pico-8 play session: hold → + tap 🅾

[t = 1 s] hold → ~1s, tap 🅾 ~2×
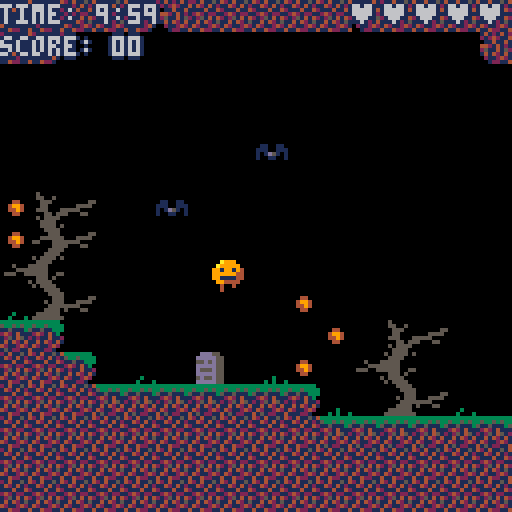
[t = 2 s] hold → ~2s, tap 🅾 ~4×
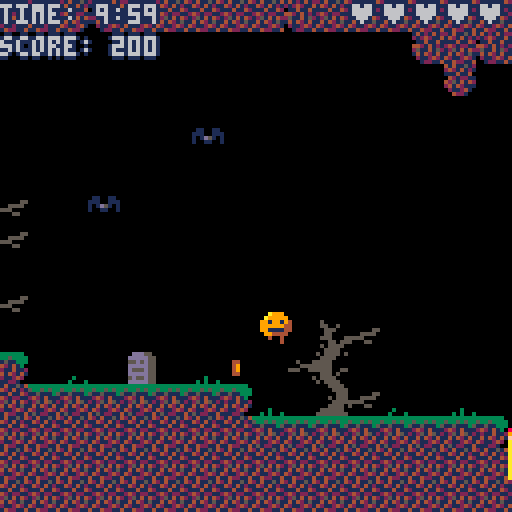
[t = 4 s] hold → ~4s, tap 🅾 ~7×
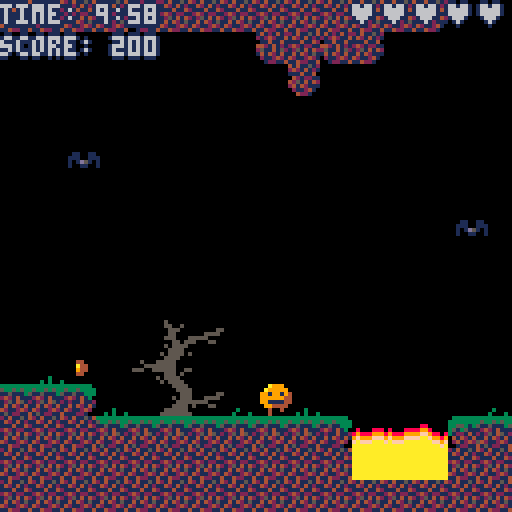
[t = 6 s] hold → ~6s, tap 🅾 ~10×
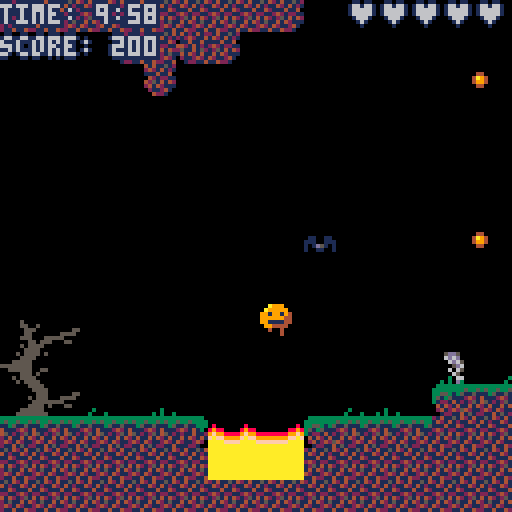
[t = 8 s] hold → ~8s, tap 🅾 ~14×
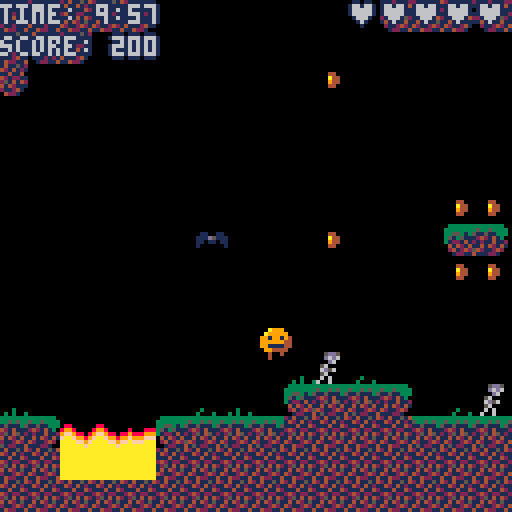

pico-8 cartridge
version 12
__lua__
--pumpking
--sophie houlden

--i have commented the code as
--best i can, but if you have
--any questions feel free to
--ask me on twitter: @s0phieh
--(the '0' in s0phieh is a zero)

-----------------------------

--this tab of code is where i
--prepare all the variables
--that the game will use

--no functions here

-----------------------------

--animations - each one is
--a list of sprites

--player animations
idleanim ={1}
runanim ={1,2,1,3}
riseanim ={2}
fallanim ={3}
deadanim ={1,19}
winanim ={53}

--enemy animations
batflap = {4,5,6}
ghostanim = {7,8}
skelwalk = {9,10,11}
spikeranim={34,35,36,36,36,36,36,37,34,33,33,33,33,33,33,33,33,33}
blobblob={26,27,26,28}
lavaanim={38,39,40,41,40,39}
sludgeanim={54,55,56,57,56,55}
witchcast={43,43,43,43,43,43,43,43,44,45,45,45,46,47}
witchspell={59,60,61,62}

--object animations
keyanim={16}
keywallanim={119}

checkstill={48}
checkanim={48,49,50,51,50,49}
lifeanim={52}

coinspin = {12,13,14,15}
crownanim={17}

--particle animations
boneparticle = {20,21,22}
bloodparticle = {23,24,25}
blobsplat={29,30,31}
sludgebubble={32}
spewanim={94,95,110,111}
shellanim={120,121,126,127}


--camera things
camx=0
camy=0
camytarget=0
camoff=0

--boss object reference
boss={}
--list of actors
actors={}
--list of ai rebound objects
rebounds={}

--game stuff
gametime=600 --time remaining
starttime=600
score=0
checkx=0 --checkpoint position
checky=0
lives=3

--every 30 frames is a second
--so to count seconds, we count
--frames first
framecount=0

--counter we use to flash things
titleflash=10

--count with this to change
--animation frames
animcount = 0

--'big' stuff like what screen
--to show and what the game
--state is/when to change it
won=false
dead=false
screen="title"
gamefrozen=false
transitiontime=0
playtime=0
level=1

--values that get shown only on
--the game over screen
finallives=0
finaltime=0

--a reference to where the
--player is in the actors list
--so we can quickly find it
playerindex=0

--a list of patrons who support
--me so i can credit them on
--the title screen
patrons={"tim monks","robert mock","shane doyle","jake hadley","vincent markusse","edmund lewry","terry","edderiofer he","mistodon","miles ranisavljevic","amazing stace","lee","malcolm brown","norgg","weeble wilson","herve jolly","michael","max","harry danby","marcelo perez","dorian beaugendre","israel storey","dustin mckenzie","davio cianci","willem jager","michael adams","aeronic","alex mole","nerdi","sigurdur finnsson","dora breckinridge","claire","josh mathews","hodge","kris kauffman","arcadely","neil","elliott davis","dave reed","francis fernandez","alan hazelden","jonathan wright","andrew thorpe","ed key","oliver","kleril","thomas shea","lax","jamie","luke robinson","c","gkr","mike watson","stephen stagg","ronja bohringer","calum grace","keith evans","eric schwarzott","daniel cassidy","drew messinger-michaels & lauren villegas","evan gale","luke","oscar paterson","chris hudson","dan sanderson","colin strong","derek carroll","ian badcoe","alex taylor","cian booth","toby","royce rogers","fred alger","clarity","piano inky","perplamps","connor sherlock","alice robinson","richard fabian","agent v","thegamedesigner","le-roy karunaratne","greg v.","hayden scott-baron","vorundor","jeremy oduber","ian walker","chris","dan stott","stacy read","rav","david green","ed","kemp","sarah mccormack","gregory avery-weir","cool ghosts","stingingnettle","malky","...and you!"," "}
patronindex=1

-->8
--game beginning and ending

-----------------------------

--functions here:
--  _init()    begingame()
--  die()      win()
--  timeout()

-----------------------------

--the _init() function is the
--first one pico-8 runs
function _init()
 --spawn all actors (tab 2)
 spawnactors()
 --begin a new game
 begingame(true)
 --display title screen
 screen="title"
 --play the title screen music
 music(0)
end

--function to begin a game
--called for a new game, or
--when respawning after a death
function begingame(newgame)
 
 if newgame then
  --if this is a new game then
  --reset our game progress
  checkx=0
  checky=0
  lives=5
  score=0
  gametime=starttime
  level=1
 end
 
 --initialise our actors (tab 2)
 initactors(newgame)
 
 camx=0
 camy=0
 camytarget=0
 camoff=0
 
 screen="game"
 gamefrozen=false
 dead=false
 won=false
 
 playtime=0
 framecount=0
end

--we call this function to lose
--a life, freeze the game and
--show the player die
function die()
 if (dead) return--one death at a time
 
 --death sound effect
 sfx(1)
 --lose a life
 lives-=1
 --freeze the game
 gamefrozen=true
 --show death animation
 actors[playerindex].anim=deadanim
 
 --begin a transition count
 --this is checked in _update()
 transitiontime=0
 
 --mark the player as dead
 dead=true
 
 --make a record of lives/score
 --to show on game over screen
 --in case we lost all our lives
 finallives=lives
 finaltime=gametime
end

--function called when a player
--touches the crown actor
--freezes the game and shows win
--animation
function win()
 if (won) return
 
 --freeze game + mark it as won
 gamefrozen=true
 won=true
 
 --show player win animation
 actors[playerindex].anim=winanim
 
 --begin a transition count
 transitiontime=0
 
 --make record for win screen
 finallives=lives
 finaltime=gametime
end

--function called when player
--runs out of time
--like the die() function but
--doesn't care about lives
function timeout()
 if (dead) return
 
 --play the time up sound effect
 sfx(7)
 --freeze the game
 gamefrozen=true
 --show death animation
 actors[playerindex].anim=deadanim
 
 --begin a transition count
 transitiontime=0
 
 --mark player as dead
 dead=true
 
 --record lives/score for game
 --over screen
 finallives=lives
 finaltime=gametime
end
-->8
--actor spawning/initialisation

-----------------------------

-- here is where we spawn actors
-- (check map for actors and
-- then create them) and we also
-- initialise them here (set
-- all actor's initial settings)

-- actors are objects which get
-- added to the 'actors' list

-- they either do stuff on their
-- own, or are acted upon by
-- other actors

--functions here:
-- spawnactors()  addactor()
-- addparticle()  initactors()

-----------------------------

--find all actors we want in the
--map and spawn them
function spawnactors()
 --for every tile in the map
 for x=0,160 do
 for y=0,80 do
  --get the tile type
  tilenum=mget(x,y)
  
  --from here, create actors
  --based on what type of tile
  --we just found
  
  if tilenum==1 then
   addactor("player",x,y)
   playerindex=#actors
  end
  
  if tilenum==4 then
   addactor("bat",x,y)
  end
  
  if tilenum==7 then
   addactor("ghost",x,y)
  end
  
  if tilenum==9 then
   addactor("skeleton",x,y)
  end
  
  if tilenum==12 then
   addactor("coin",x,y)
  end
  
  if tilenum==16 then
   addactor("key",x,y)
  end
  
  if tilenum==118 then
   addactor("keyhole",x,y)
  end
  
  if tilenum==119 then
   addactor("keywall",x,y)
  end
  
  if tilenum==90 then
   addactor("pewking",x,y)
  end
  
  if tilenum==91 then
   bossx_b = x*8
   mset(x,y,0)
  end
  if tilenum==92 then
   bossx_c = x*8
   mset(x,y,0)
  end
  
  if tilenum==18 then
   addactor("airebound",x,y)
  end
  
  if tilenum==33 then
   addactor("spiker",x,y)
  end
  if tilenum==35 then
   addactor("coin",x,y)
   addactor("spiker",x,y)
  end
  if tilenum==34 then
   addactor("spikertop",x,y)
  end
  
  if tilenum==26 then
   addactor("blob",x,y)
  end
  
  if tilenum==38 then
   addactor("lava",x,y)
  end
  
  if tilenum==54 then
   addactor("sludgeb",x,y)
  end
  if tilenum==55 then
   addactor("sludge",x,y)
  end
  
  if tilenum==43 then
   addactor("witch",x,y)
  end
  if tilenum==44 then
   addactor("witchf",x,y)
  end
  
  if tilenum==48 then
   addactor("checkpoint",x,y)
  end
  
  if tilenum==52 then
   addactor("life",x,y)
  end
  
  if tilenum==17 then
   addactor("finish",x,y)
  end
  
 end
 end
 
end

--add a new actor
function addactor(typ,x,y)
 --create a new actor at x,y
 a={}
 a.typ=typ
 a.startx=x*8
 a.starty=y*8

 --add actor to the actors list
 if (typ!="airebound") add(actors,a)
 
 --add rebound to rebounds list
 if (typ=="airebound") add(rebounds,a)
 
 --clear the map at x,y unless
 --we want the actor drawn
 --as part of the background map
 if (typ!="keyhole") mset(x,y,0)
end

--add a new particle
--this is a special case of
--adding a new actor and
--initialising it at the same
--time
--particles are unique because
--they initialise only once and
--have a limited life before
--being removed from the game
function addparticle(typ,x,y)
 a={}
 a.typ="particle"
 a.ptype=typ
 a.startx=x
 a.starty=y
 a.x=x
 a.y=y
 a.fx=(rnd()-0.5)*2
 a.fy=-(rnd()*2)-1
 a.life=100
 a.frame=1
 if (rnd()<0.5) a.frame+=1
 --default particle is bones
 a.anim=boneparticle
 
 --randomly flip the particle
 if (rnd()<0.5) a.flipped=true
 
 --boss damage particle
 if typ=="pewshell" then
  a.anim = shellanim
  a.fx*=2
 end
 
 --enemy bounce particles
 if typ=="blood" then
  a.anim=bloodparticle
  a.life=rnd()*6+8
  a.fy=rnd()-0.5
 end
 if typ=="blobsplat" then
  a.anim=blobsplat
  a.life=rnd()*6+4
  a.fy=rnd()-0.5
 end
 if typ=="bubble" then
  a.anim=sludgebubble
  a.life=120
  a.fy=(rnd()*-2)-2
  a.fx=0--(rnd()-0.5)*0.2
 end
 
 --harmful projectile particles
 if typ=="witchspell" or typ=="witchspellf" then
   a.anim=witchspell
   a.frame=flr(rnd()*4)
   a.life=100
   a.fy=0
   a.fx=2
   a.flipped=false
   if typ=="witchspellf" then
    a.ptype="witchspell"
    a.fx=-2
    a.flipped=true
   end
 end
 
 if typ=="spew" then
  a.life = 90
  a.fx=-2
  a.anim=spewanim
  a.fy=rnd()-0.5
  a.flipped=true
 
  rndx=(rnd()*6)-3
  rndy=(rnd()*6)-3
 
  dirx=(spewaimx+rndx)-(boss.x+8 )
  diry=(spewaimy+rndy)-(boss.y+10)
       
  len=sqrt(dirx*dirx+diry*diry)
  if len!=0 then
  dirx=dirx/len
  diry=diry/len
  end
  a.fx=dirx*(2+rnd())
  a.fy=diry*(2+rnd())
 end
 
 --add the particle to the
 --list of actors
 add(actors,a)
end

--initialise all actors
function initactors(newgame)
 --initialise ai rebounds
 for i=1,#rebounds do
  rebounds[i].x=rebounds[i].startx
  rebounds[i].y=rebounds[i].starty
 end
 
 --initialise actors
 for i=1,#actors do
  
  --make a copy of the actor we
  --can initialise easily
  a=actors[i] 
  
  --remember if we were drawing
  --the actor in case we dont
  --want that to change
  wasdrawing=a.dontdraw
  
  --set actor defaults now
  a.flipped=false
  a.flippedv=false
  a.frame=1
  a.anim={}
  a.dontdraw=false
  
  --we cache where actors can
  --move, it doesn't need to be
  --reset unless it's a new game
  if newgame then
   a.maxposx=5000
   a.minposx=-5000
   a.maxposy=5000
   a.minposy=-5000
   a.maxset=false
   a.minset=false
  end
  
  --coins and lives don't need
  --to be reinitialised unless
  --it's a new game
  if not newgame then
   if a.typ=="coin" or a.typ=="life" then
    a.dontdraw=wasdrawing
   end
  end
  
  --set actor's default movement
  a.move=0
  a.fx=0
  a.fy=0
  
  --and position
  a.x=a.startx
  a.y=a.starty
  
  --now begin specific
  --initialisation based on the
  --actor's type
  
  if a.typ=="player" then
   a.anim=idleanim
   a.grounded=false
   a.fy=0
   if newgame then
    checkx=a.startx
    checky=a.starty
   else
    a.x=checkx
    a.y=checky
   end
  end
 
  if a.typ=="bat" then
   a.anim=batflap
   a.toffset=rnd()*3.14
  end
 
  if a.typ=="ghost" then
   a.move=0.25
   a.anim=ghostanim
  end
 
  if a.typ=="skeleton" then
   a.move=0.5
   a.anim=skelwalk
  end
 
  if a.typ=="coin" then
   a.anim=coinspin
  end
  
  if a.typ=="spiker" or a.typ=="spikertop" then
   a.anim=spikeranim
   a.frame=flr8(10000-a.startx)
   if flr8(a.starty)%2==0 then
    --animate it in reverse
    a.frame=flr8(a.startx)
   end
   while a.frame>#spikeranim do
    a.frame-=#spikeranim
   end
  end
  if a.typ=="spikertop" then
   a.flippedv=true
  end
  
  if a.typ=="particle" then
   --we clear particles when
   --resetting, so mark it for
   --being removed next update
   a.life=-1
  end
  
  if a.typ=="blob" then
   a.anim=blobblob
   a.move=0.25
  end
  
  if a.typ=="lava" then
   a.anim=lavaanim
   a.frame=flr(rnd()*5)
  end
  
  if a.typ=="sludge" or a.typ=="sludgeb" then
   a.anim=sludgeanim
   a.frame=flr(rnd()*5)
   a.spawntimer=30
   a.spawntype=0
  end
  
  if a.typ=="witch" then
   a.anim=witchcast
  end
  if a.typ=="witchf" then
   a.anim=witchcast
   a.flipped=true
  end
  
  if a.typ=="checkpoint" then
   a.anim=checkstill
   a.checkpoint=false
  end
  
  if a.typ=="life" then
   a.anim=lifeanim
  end
  
  if a.typ=="finish" then
   a.anim=crownanim
  end
  
  if a.typ=="key" then
   a.anim=keyanim
   if newgame then
   a.collected=false
   a.used=false
   a.xa=a.x
   a.ya=a.y
   end
  end
  
  if a.typ=="keyhole" then
   a.dontdraw=true
   if newgame then
    a.unlocked=false
   end
  end
  
  if a.typ=="keywall" then
   a.anim=keywallanim
   a.toff=a.y*0.1
   if newgame then
    a.dontdraw=false
   else
    a.dontdraw=wasdrawing
   end
  end
  
  if a.typ=="pewking" then
   --this is the boss
   a.dontdraw=true
   a.stage=1
   a.state="fight"
   a.mouthtime=0
   boss=a
  end
  
  --take out copy of the actor
  --and put it back in the list
  actors[i]=a
  
 end
end
-->8
--actor updates

-----------------------------

--here are the update functions
--for each type of actor
--they are called from the
--functions in tab 4

-----------------------------


function playerupdate(player)
 --player should not appear on
 --the title screen
 if screen=="title" then
  player.dontdraw=true 
  return
 end
 
 --no player movement/control
 --if they are dead
 if (dead) return

 --add/subtract from horizontal
 --force based on player input
 if (btn(⬅️)) player.fx-=0.5
 if (btn(➡️)) player.fx+=0.5
 --clamp players x force (this
 --is our terminal velocity)
 player.fx=mid(-1.5,player.fx,1.5)
 --slow down if no player input
 if (not btn(⬅️) and not btn(➡️)) player.fx*=0.4
 
 
 --if player isn't grounded,
 --then they start to fall
 if not player.grounded then
  --add to players vertical force
  player.fy+=0.5
  --terminal velocity again,
  --we set it to 7 so it never
  --falls greater than 1 tile
  --per frame
  player.fy=min(player.fy,7)
 end
  
 --move player based on vertical
 --forces that have been set
 player.y+=player.fy
 
 --now, we might have moved
 --the player into a tile above
 --or below, so we want to
 --resolve any colissions
 
 --move up till not overlapping
 --any tiles
 if player.fy>=0 then
  while overlapssolid(player.x,player.y) do
   player.y-=1
   --we had moved down into a
   --tile so we are grounded now
   --play a 'land' sound effect
   if (not player.grounded) sfx(24)
   --mark ourselves as grounded
   player.grounded=true
   --stop moving down
   player.fy=0
  end
 end
 --move down till not
 --overlapping any tiles
 if player.fy<0 then
  while overlapssolid(player.x,player.y) or player.y<0 do
   player.y+=1
   --we bumped our head so now
   --we stop moving up
   player.fy=0
  end
 end
 
 --we might have walked off an
 --edge last update, so let's
 --check if we're not grounded
 if not overlapssolid(player.x,player.y+1) then
  player.grounded=false
 end
 
 --that's it for vertical motion
 --now we begin horizontal stuff
 
 --move player horizontally
 player.x+=player.fx*1.5
 
 --once again, we might have
 --moved into a tile, so we have
 --to check and resolve that
 
 if player.fx<0 then
  --move right till not
  --overlapping any tiles
  while overlapssolid(player.x,player.y) or player.x<0 do
   player.x+=1
   player.fx=0
  end
 end
 if player.fx>0 then
  --move left till not
  --overlapping any tiles
  while overlapssolid(player.x,player.y) or player.x>1017 do
   player.x-=1
   player.fx=0
  end
 end
 
 --if we are grounded and the
 --player pressed 'jump'...
 if player.grounded and sbtnp() then
  --we jump!
  --that means a sound effect
  sfx(0)
  --upwards force
  player.fy=-5.5
  --and leaving the ground
  player.grounded=false
 end
 
 --thats it for moving the player
 --now we animate them!
  
 
 if player.grounded then
  --grounded, so we decide to
  --play running or idle anim
  if btn(➡️) or btn(⬅️) then
   player.anim = runanim
  else
   player.anim = idleanim
  end
 else
  --in air, so we decide to play
  --the rising or falling anim
  if player.fy<0 then
   player.anim = riseanim
  else
   player.anim = fallanim
  end
 end
  
 
 --ok so that's the main player
 --stuff but it only covers
 --interaction with the map...
 --we want out player to be
 --able to interact with other
 --actors:
 
 --first we get a list of all
 --other actors the player is
 --currently touching
 collisions=acollidesall(player,"coin")
 
 --then loop through and resolve
 --each as necessary
 for i=1,#collisions do
  collider=collisions[i]
  
  if collider.typ=="coin" then
   --get coins if  they haven't
   --been picked up already
   if not collider.dontdraw then
    collider.dontdraw=true
    score+=10
    sfx(5)
   end
  end
  
  if collider.typ=="skeleton" then
   --if a skeleton is still here
   if not collider.dontdraw then
    --...and we land on it...
    if player.y < collider.y or player.fy>0 then
     --bop it!
     --sound effect
     sfx(2)
     --bounce
     player.fy=-3.5
     if (sbtn()) player.fy=-5.5
     --hide the skeleton
     collider.dontdraw=true
     --points!
     score += 5
     --spawn some bone particles
     for i=1,3 do
      addparticle("bone",collider.x,collider.y)
     end
    else
     --if we didn't land on it
     --then we die here d;
     if (player.fy>=0) die()
    end
   end
  end
  
  --(most enemy interactions are
  --like skeletons so i'll not
  --go into as much detail with
  --them)
  
  if collider.typ=="ghost" then
   if getdist(collider.x,collider.y,player.x,player.y)<5 then
    die()
   end
  end
  
  if collider.typ=="finish" then
   win()
  end
  
  if collider.typ=="bat" then
   if not collider.dontdraw then
    if player.y<collider.y or player.fy>0 then
     --bop it!
     sfx(2)
     player.fy=-3.5
     if (sbtn()) player.fy=-5.5
     collider.dontdraw=true
     score += 7
     for i=1,3 do
      addparticle("blood",collider.x,collider.y)
     end
    else
     --die here d;
     die()
    end
   end
  end
  
  if collider.typ=="blob" then
   if not collider.dontdraw then
    if player.y<collider.y and player.fy>0 then
     --bounce!
     
     player.fy=-3.5
     if sbtn() then
      player.fy=-7
      sfx(3)
     else
      sfx(4)
     end
     for i=1,3 do
      addparticle("blobsplat",collider.x,collider.y)
     end
     
    end
   end
  end
  
  if collider.typ=="life" then
   if not collider.dontdraw then
    lives+=1
    collider.dontdraw=true
    sfx(8)
   end
  end
  
  if collider.typ=="lava" or
     collider.typ=="sludge" or
     collider.typ=="sludgeb" then
   die()
  end
  
  if collider.typ=="particle" then
   if collider.ptype=="witchspell" then
    if getdist(collider.x,collider.y,player.x,player.y)<4 then
     die()
    end
   end
  end
  
  if collider.typ=="particle" then
   if collider.ptype=="bubble" then
   if getdist(player.x,player.y,collider.x,collider.y)<6 then
    die()
   end
   end
  end
  
  if collider.typ=="particle" then
   if collider.ptype=="spew" then
   if getdist(player.x,player.y,collider.x,collider.y)<5.5 then
    die()
   end
   end
  end
  
  if collider.typ=="keywall" then
   if not collider.dontdraw then
    die()
   end
  end
  
  if collider.typ=="witch" or collider.typ=="witchf" then
   if not collider.dontdraw then
    if player.y<collider.y or player.fy>0 then
     --bop it!
     sfx(2)
     player.fy=-3.5
     if (sbtn()) player.fy=-5.5
     collider.dontdraw=true
     score += 5
     for i=1,3 do
      addparticle("blood",collider.x,collider.y)
     end
    end
   end
  end
  
  if collider.typ=="spiker" or collider.typ=="spikertop" then
   spikeframe = collider.anim[collider.frame]
   if spikeframe==35 or spikeframe==36 then
    --spikers are only deadly
    --on certain frames
    if player.x<collider.x+5.5 and player.x>collider.x-5.5 then 
     die()
    end
   end
  end
  
  if collider.typ=="checkpoint" then
   checkpointnow(collider)
  end
  
  if collider.typ=="key" then
   if not collider.collected then
    collider.collected=true
    collider.target=player
    sfx(9)
   end
  end
  
 end
 
 --boss collision
 --this is unique because the
 --boss is a much larger sprite
 if acollidesboss(player) then
  bossbop(player)
 end
  
 --now we've resolved the stuff
 --the player does, but we still
 --need to make the camera
 --follow the player

 --position camera horizontally
 --so player is on screen
 camx=mid(player.x-75+camoff, camx, player.x-45+camoff)
 --dont let camera past map edge
 camx=mid(0,camx,896)
  
 --cam offtets for each level
 --the offset is a little extra
 --horizontal space so the
 --player can see ahead of them
 camoff= 10--bottom level
 if (player.y<384) camoff= 10
 if (player.y<256) camoff= -10
 if (player.y<128) camoff= 10--top level
 
 --now for camera y position
 --we set a target position
 --to snap to the player's level
 if player.y>camytarget+127 then
  camytarget+=128
 end
 if player.y<camytarget then
  camytarget-=128
 end
 --then we move the camera's y
 --position towards the target
 if camy<camytarget+1 and camy>camytarget-1 then
  camy=camytarget
 else
  camy=lerp(camy,camytarget,0.2)
 end
 
 --finally for the player update
 --we play some music stings
 --whenever the player moves to
 --a new level (or the boss)
 if level<2 and player.y>128 then
  level=2
  music(16)
 end
 if level<3 and player.y>256 then
  level=3
  music(16)
 end
 if level<4 and player.y>384 then
  level=4
  music(16)
 end
 if level==4 and player.x>286 then
  --boss
  level=5
  music(17)
 end
  
end


function skeletonupdate(skel)
  --skeletons move horizontally
  skel.x+=skel.move
  
  --we check if we've reached as
  --far as we can walk this way
  getlimits(skel)
  
  rebound = false
  if skel.x<skel.minposx then
   --cant go further left
   rebound=true
   skel.x=skel.minposx
  end
  if skel.x>skel.maxposx then
   --cant go further right
   rebound=true
   skel.x=skel.maxposx
  end
  
  if rebound then
   --change direction
   skel.move *=-1
   --flip the skeleton sprite
   skel.flipped=not skel.flipped
  end
end

--again, moving enemies act just
--as the skeleton does, so i'm
--putting less detailed comments
--on them

function blobupdate(blob)
  blob.x+=blob.move
  
  getlimits(blob)
  
  rebound = false
  if blob.x<blob.minposx then
   rebound=true
   blob.x=blob.minposx
  end
  if blob.x>blob.maxposx then
   rebound=true
   blob.x=blob.maxposx
  end
  
  if rebound then
   blob.move *=-1
   blob.flipped=not blob.flipped
  end
end

function ghostupdate(ghost)
 ghost.y+=ghost.move
  
 getlimits(ghost)
 
 rebound = false
 if ghost.y<ghost.minposy then
  rebound=true
  ghost.y=ghost.minposy
 end
 if ghost.y>ghost.maxposy then
  rebound=true
  ghost.y=ghost.maxposy
 end
  
 if rebound then
  ghost.move *=-1
 end
end


function particleupdate(part)
 --most particles behave in a
 --similar way; they move based
 --on x/y forces, and their life
 --decreases until they are
 --removed
 
 --move this particle
 part.x+=part.fx
 part.y+=part.fy

 --decrease particle life
 part.life-=1
 if part.life<0 then
  --particle has lived too long
  --so we remove it
  del(actors,part)
  
 else
 
  --particle is still alive so
  --we can do specific stuff
  --based on what kind it is
  if part.ptype=="bubble" then
   part.fy+=0.15
   if part.y>part.starty then
    part.life=-1
   end
  end
  
  if part.ptype=="bone" then
   part.fy+=0.4
  end
  if part.ptype=="pewshell" then
   part.fy+=0.4
  end
  
  if part.ptype=="witchspell" then
   if overlapssolid(part.x,part.y) then
    part.life=-1
   end
  end
  
 end
end

function batupdate(bat)
 bat.x=bat.startx+sin(playtime+bat.toffset)*8
 bat.y=bat.starty+cos((playtime+bat.toffset)*4)*4
end

function lifeupdate(life)
 life.y=life.starty+sin(playtime)*4
end

function keyupdate(key)
 tx=key.startx
 ty=key.starty
 if key.collected or key.used then
  key.xa=lerp(key.xa,key.target.x,0.2)
  key.ya=lerp(key.ya,key.target.y,0.2)
  tx=key.xa
  ty=key.ya
 end
 
 if key.collected and not key.used then
  --look for heyholes nearby
  for a=1,#actors do
   if actors[a].typ=="keyhole" and not actors[a].unlocked then
    if actors[a].x>key.x-20 and actors[a].x<key.x+20 then
    if actors[a].y>camy and actors[a].y<camy+127 then
     key.target=actors[a]
     key.used=true
     unlock(actors[a])
    end
    end
   end
  end
 end
 
 key.x=tx+sin(playtime)*4
 key.y=ty+cos(playtime*4)*3
end

function finishupdate(crown)
 crown.x=crown.startx+sin(playtime)*6
 crown.y=crown.starty+cos(playtime*4)*3
end

function witchupdate(witch)
 if (witch.dontdraw) return
 if witch.frame==#witch.anim then
  if witch.canspawn then
   if witch.flipped then
    addparticle("witchspellf",witch.x-2,witch.y)
   else
    addparticle("witchspell",witch.x+6,witch.y)
   end
  end
  witch.canspawn = false
 else
  witch.canspawn = true  
 end
end

function sludgeupdate(s,offscreen)
 s.spawntimer-=1
 if s.spawntimer<0 then
  s.spawntimer=100
  s.spawntype=0
  if (rnd()*20<3) s.spawntype=1
 end

 if s.spawntimer<10 and not offscreen then
  if s.spawntype==0 then
   addparticle("bubble",s.x+(rnd()*6)-2,s.y)
  else
   addparticle("bone",s.x+(rnd()*6)-2,s.y)
  end
 end
end

function unlock(keyhole)
 if (not keyhole.unlocked) sfx(10)
 keyhole.unlocked=true
 for i=1,#actors do
  if actors[i].typ=="keywall" then
   if 50>getdist(actors[i].x,actors[i].y,keyhole.x,keyhole.y) then
    actors[i].dontdraw = true
   end
  end
 end
end

function wallupdate(wall)
 wall.x=wall.startx+sin((playtime+wall.toff)*3)*1
end

--rest is boss specific stuff
--i'm not going to go into
--detail, you'll probably never
--want something just like this

function bossbop(player)
 if (boss.state!= "fight") return
 
 if player.x>=boss.x+8 then
  --bop it!
  sfx(2)
  
  boss.mouthtime=0
  
  player.fy=-3.5
  if (sbtn()) player.fy=-5.5
      
  score += 77
  for i=1,8 do
   addparticle("pewshell",boss.x+(i*2),boss.y-16)
  end
      
  if boss.stage==1 then
   boss.state = "retreat"
  end
  if boss.stage==2 then
   boss.state = "retreat"
  end
  if boss.stage==3 then
   boss.state = "dead"
   boss.y+=16
  end
  boss.stage+=1
  
  
 else
  --die here d;
  die()
 end
end

function bossupdate()
 if boss.state=="retreat" then
  boss.x+=3
  if boss.stage==2 and boss.x>bossx_b then
   boss.x=bossx_b
   boss.state="fight"
  end
  if boss.stage==3 and boss.x>bossx_c then
   boss.x=bossx_c
   boss.state="fight"
  end
 end
 
 if (boss.state!="fight") return
 boss.mouthtime-=1
 if boss.mouthtime<0 then
  boss.mouthtime = 50
 end
 
 if boss.mouthtime==9 then
  spewaimx=actors[playerindex].x
  spewaimy=actors[playerindex].y
  
  if actors[playerindex].x>boss.x-7 then
  --player is above, dont shoot up
   spewaimx=boss.x-90
   spewaimy=boss.y
  end
 end
 if boss.mouthtime<8 then
  --spew
  addparticle("spew",boss.x+4,boss.y+10)
 end
 
end
-->8
--game update

-----------------------------

--functions here:
--  _update()    actorupdate()

-----------------------------


--al our game code happens
--inside _update(), all actor
--update functions are called
--from in here
function _update()

 --update a variable we use for
 --time based effects (eg bats)
 playtime+=0.011

 --respond to player input on
 --title/gameover screens
 if actionp() then
  if screen=="title" then
   begingame(true)
   music(17)
  end
  if screen=="gameover" then
   begingame(true)
   screen="title"
   music(0)
  end
 end
 
 --if dead, wait for transition
 --and then show game over or
 --respawn if it's not over
 if dead then
  transitiontime+=1
  if transitiontime>50 then
   if lives<0 or gametime<=0 then
    if screen!="gameover" then
     if (screen!="gameover")music(18)
    
     screen="gameover"
    end
   else
    begingame(false)
   end
  end
 end
 
 --if the game is won, wait for
 --transition and then add time
 --and lives to the score
 --then go to game over screen
 if won then
  transitiontime+=1
  if transitiontime>50 then
   if gametime>0 then
    scorechange=10
    if (gametime<10) scorechange=gametime*10
    gametime-=10
    score+=scorechange
    sfx(5)
    transitiontime=47
    if gametime<=0 then
     gametime=0
     transitiontime=20
    end
   else
    if lives>0 then
     lives-=1
     score+=500
     sfx(8)
     transitiontime=20
    else
     if (screen!="gameover")music(19)
    
     screen="gameover"
    end
   end
  end
 end
 
 --don't do anything else if
 --the game is frozen
 if (gamefrozen) return

 --count down the game time
 --every second is 30 updates
 framecount+=1
 if framecount==30 then
  framecount=1
  gametime-=1
 end
 
 --if there's no time left end
 --the game
 if gametime<=0 and screen=="game" then
  gametime=0
  timeout()
 end

 --go through list of actors
 --and update each
 for a=1,#actors do
   actorupdate(actors[a])
 end
 
end

function actorupdate(actor)
 --function to determine what
 --kind of update to perform
 --for this actor
 --all these functions are on
 --tab 3

 if (not actor) return
 
 if actor.typ=="player" then
  playerupdate(actor)
 end
 
 if actor.typ=="particle" then
  particleupdate(actor)
 end
 
 if actor.typ=="key" then
  keyupdate(actor)
 end
 
 --skip this if its on a different level
 if (actor.y<camy-8) return
 if (actor.y>camy+128) return
 
 if actor.typ=="skeleton" then
  skeletonupdate(actor)
 end
 
 if actor.typ=="blob" then
  blobupdate(actor)
 end
 
 if actor.typ=="ghost" then
  ghostupdate(actor)
 end
 
 --skip this if not close to the screen
 offscreen=false
 if (actor.x<camx-40) offscreen=true
 if (actor.x>camx+168) offscreen=true
 
 if actor.typ=="sludgeb" then
  sludgeupdate(actor, offscreen)
 end
 
 if (offscreen) return
 
 if actor.typ=="bat" then
  batupdate(actor)
 end
 
 if actor.typ=="witch" or actor.typ=="witchf" then
  witchupdate(actor)
 end
 
 if actor.typ=="life" then
  lifeupdate(actor)
 end
 
 if actor.typ=="finish" then
  finishupdate(actor)
 end
 
 if actor.typ=="keywall" then
  wallupdate(actor)
 end
 
 if actor.typ=="pewking" then
  bossupdate()
 end
 
end
-->8
--game drawing

-----------------------------

--all the 'action' happens in
--other tabs, but here is where
--we draw it all on the screen

--functions here:
--  _draw()    drawgame()
--  drawboss()

-----------------------------

--all game drawing happens in
--the _draw() function, it
--happens after _update()
function _draw()
 
 --always count down title flash
 titleflash-=1
 if (titleflash<0)titleflash=40
 
 --draw the title screen
 if screen=="title" then
  --scroll camera
  if (camytarget==0) camx+=0.5
  if (camytarget!=0) camx-=0.5
  if (camx>896) camytarget=1
  if (camx<0) camytarget=0
  --draw the game
  drawgame(false)
  
  --now we draw the title screen
  --stuff itself
  
  --reposition camera
  camera()
  
  --show patrons
  if (titleflash==20)patronindex+=1
  if (patronindex>#patrons) patronindex=1
  oprint2("thanks to:",0,122,13,1)
  oprint2(patrons[patronindex],128-#patrons[patronindex]*4,122,13,1)
 
  --show music credit 
  musicstr="♪ music by tim monks ♪"
  oprint2(musicstr,64-(#musicstr/2)*4,113,13,1)
  
  --show version number
  verstr="v1.1a"
  oprint2(verstr,128-(#verstr/2)*8,min(30-(playtime*30),0),1,0)
  
  --show sophie credit and title
  tx=48 ty=30
  sprint("sophie houlden's",tx-13,ty-15,13,1)
  palall(1)
  spr(112,tx-1,ty,5,1)
  spr(112,tx+1,ty,5,1)
  spr(112,tx,ty-1,5,1)
  spr(112,tx,ty+1,5,1)
  pal()
  spr(112,tx,ty,5,1)
  
  --flash the 'press ❎' text
  if (titleflash<20)sprint("press ❎ to begin",33,95,9,1)
 
 end

 --draw the game
 if screen=="game" then
  drawgame(true)
 end
 
 --draw the game over screen
 if screen=="gameover" then
  --clear the screen
  cls()
  --draw part of the map
  map(112,32,0,0,16,16)
  if won then
   --show win text
   spr(53,60,71)
   spr(17,60,63)
   oprint2("you win!",49,94,9,1)
   oprint2("you are the true pumpking!",14,50,9,1)
  else
   --show loss text
   if finaltime<=0 then
    oprint2("ran out of time!",32,50,8,1)
    spr(19,60,72)
   else
    oprint2("ran out of lives!",30,50,8,1)
    spr(69,60,72)
   end
   oprint2("game over!",45,94,8,1)
  end
  
  --display game stats
  oprint("play time: ",25,4,6,2)
  timestr=formattime(starttime-finaltime)
  oprint(timestr,105-(#timestr*4),4,6,2)
  
  oprint("lives: ",25,14,6,2)
  livesstr=livesdisplay(max(finallives,0))
  liveswidth=#livesstr*8
  if finallives<=0 then
   livesstr="none"
   liveswidth=16
  end
  oprint(livesstr,105-liveswidth,14,6,2)
  
  scorestr = "final score: "..score.."0"
  oprint(scorestr,64-(#scorestr*2),26,7,1)
  
  --show 'press ❎' message
  oprint2("press ❎ to continue",25,115,9,1)
 
 end
end


function drawgame(drawhud)
 cls() --clear the screen
 
 --map drawing and camera
 camera(camx,camy)
 map(0,0,0,0,256,256)
 
 --draw pewking boss
 drawboss()
  
 
 --counter for animations
 --every 4 game frames is 1
 --animimation frame
 animcount -= 1
 if (animcount<0) animcount=4
 
 --go through list of actors and
 --draw them now
 for a=1,#actors do
 
  --animate actors
  if animcount==0 then
   actors[a].frame+=1
  end
  if (actors[a].frame>#actors[a].anim)actors[a].frame=1
  
  
  --draw actors if not hidden
  if not actors[a].dontdraw then
   spr(actors[a].anim[actors[a].frame], actors[a].x,actors[a].y,1,1,actors[a].flipped,actors[a].flippedv)
  end
  
 end
 
 
 --now for the heads-up-display
 --(not drawn on title screen)
 if drawhud then
  --reset camera
  camera()
  
  --display remaining time
  --(make it red if it's low)
  timecol=6
  if (not won and gametime<=30 and titleflash<20) timecol=8
  oprint("time: "..formattime(gametime),0,1,timecol,1)
  
  --display lives
  livestr=livesdisplay()
  oprint(livestr,127-#livestr*8,1,6,1)
  
  --display score
  oprint("score: "..score.."0",0,9,6,1)
 end
end

function drawboss()
 --draw the pewking
 if boss.state!="dead" then
  --draw living boss
  spr(74, boss.x,boss.y-8,4,4)
  
  --if it's mouth is open then
  --draw that over the top
  palt(0,false)
  if (boss.mouthtime<30 and boss.mouthtime>0) spr(78, boss.x,boss.y+8,2,1)
  palt()
 else
  --draw dead boss
  spr(74, boss.x,boss.y-8,4,2)
 end
 
end
-->8
--collision and action functions

-----------------------------

--functions here:
-- acollidesboss() acollides()
-- arebounds()     acollidesall()
-- overlapssolid() getlimits()
-- checkpointnow() 

-----------------------------

function acollidesboss(actor)
 --does an actor collide with
 --the boss?
 if actor.x>boss.x-6 and
    actor.x<boss.x+31 and
    actor.y>boss.y-8 and
    actor.y<boss.y+31 then
  return true
 end
 return false
end

function acollides(actor,typ)
 --does this actor collide with
 --another actor of a type?
 for a=1,#actors do
  if actors[a].typ==typ then
   if actors[a].x>actor.x-8 and
      actors[a].x<actor.x+7 and
      actors[a].y>actor.y-8 and
      actors[a].y<actor.y+7 then
    return a
   end
  end
 end
 
 return 0
end

function arebounds(actor,typ)
 --does this actor collide with
 --an ai rebound?
 for a=1,#rebounds do
  if rebounds[a].x>actor.x-8 and
     rebounds[a].x<actor.x+7 and
     rebounds[a].y>actor.y-8 and
     rebounds[a].y<actor.y+7 then
   return a
  end
 end
 
 return 0
end

function acollidesall(actor)
 --returns list of alllll
 --actors touched
 returnlist={}
 for a=1,#actors do
  if actors[a].x>actor.x-8 and
     actors[a].x<actor.x+7 and
     actors[a].y>actor.y-8 and
     actors[a].y<actor.y+7 then
   add(returnlist,actors[a])
  end
 end
 
 return returnlist
end

function overlapssolid(x,y)
 --returns true if an 8x8 object
 --at x,y overlaps a solid tile
 if (fget(mget(flr8(x),flr8(y)),0)) return true
 if (fget(mget(flr8(x+7),flr8(y)),0)) return true
 if (fget(mget(flr8(x),flr8(y+7)),0)) return true
 if (fget(mget(flr8(x+7),flr8(y+7)),0)) return true
 
 return false
end

function getlimits(actor)
 --finds max/min position an ai
 --actor can move to
 --(for skeletons,blobs,ghosts)
 if (actor.move <0 and actor.minset) return
 if (actor.move >0 and actor.maxset) return
 
 if actor.move<0 and not actor.minset then
  while arebounds(actor,"airebound")>0 do
   actor.minposx=actor.x
   actor.minposy=actor.y
   actor.minset=true
   if actor.typ=="skeleton" or actor.typ=="blob" then
    actor.x+=1
   else
    actor.y+=1
   end
  end
  while overlapssolid(actor.x,actor.y) do
   actor.minposx=actor.x
   actor.minposy=actor.y
   actor.minset=true
   if actor.typ=="skeleton" or actor.typ=="blob" then
    actor.x+=1
   else
    actor.y+=1
   end
  end
 end
 
 if actor.move>0 and not actor.maxset then
  while arebounds(actor,"airebound")>0 do
   actor.maxposx=actor.x
   actor.maxposy=actor.y
   actor.maxset=true
   if actor.typ=="skeleton" or actor.typ=="blob" then
    actor.x-=1
   else
    actor.y-=1
   end
  end
  while overlapssolid(actor.x,actor.y) do
   actor.maxposx=actor.x
   actor.maxposy=actor.y
   actor.maxset=true
   if actor.typ=="skeleton" or actor.typ=="blob" then
    actor.x-=1
   else
    actor.y-=1
   end
  end
 end
 
end

function checkpointnow(checkpoint)
 --activate a checkpoint
 if (checkpoint.checkpoint) return
 for i=1,#actors do
  if actors[i].typ=="checkpoint" then
   actors[i].checkpoint=false
   actors[i].anim=checkstill
  end
 end
 sfx(6)
 checkpoint.checkpoint=true
 checkpoint.anim=checkanim
 checkx=checkpoint.x
 checky=checkpoint.y
end




-->8
--helper functions

-----------------------------

--functions here:
-- formattime()  livesdisplay()
-- palall()      oprint()
-- oprint2()     sprint()
-- actionp()     sbtn()
-- sbtnp()       flr8()
-- lerp()        getdist()

-----------------------------

function formattime(t)
 --converts t to 'mm:ss' display
 tstr=""
 mins=0
 while t>=60 do
  t-=60
  mins+=1
 end
 secs=t
 if (t<10) secs="0"..t
 tstr=mins..":"..secs
 
 return tstr
end

function livesdisplay(n)
 --returns a string with n ♥s
 livesstr=""
 count = lives
 if (n) count = n
 for i=1,count do
  livesstr=livesstr.."♥"
 end
 return livesstr
  
end

function palall(v)
 --set all drawing to a
 --single colour
 pal(1,v)
 pal(2,v)
 pal(3,v)
 pal(4,v)
 pal(5,v)
 pal(6,v)
 pal(7,v)
 pal(8,v)
 pal(9,v)
 pal(10,v)
 pal(11,v)
 pal(12,v)
 pal(13,v)
 pal(14,v)
 pal(15,v)
end

function oprint(s,x,y,col,ocol)
 --print text with outline
 print(s,x-1,y,ocol)
 print(s,x+1,y,ocol)
 print(s,x,y-1,ocol)
 print(s,x,y+1,ocol)
 print(s,x,y,col)
end

function oprint2(s,x,y,col,ocol)
 --print text with thick outline
 print(s,x-1,y-1,ocol)
 print(s,x+1,y-1,ocol)
 print(s,x-1,y+1,ocol)
 print(s,x+1,y+1,ocol)
 print(s,x-1,y,ocol)
 print(s,x+1,y,ocol)
 print(s,x,y-1,ocol)
 print(s,x,y+1,ocol)
 print(s,x,y,col)
end

function sprint(s,x,y,col,ocol)
 --print text with drop shadow
 print(s,x,y+1,ocol)
 print(s,x,y,col)
end

function actionp()
 --action pressed?
 if (btnp(🅾️) or btnp(❎)) return true
 return false
end

function sbtn()
 --jump held down?
 if btn(🅾️) or btn(⬆️) or btn(❎) then
  return true
 end
 return false
end

function sbtnp()
 --jump pressed?
 if btnp(🅾️) or btnp(⬆️) or btnp(❎) then
  return true
 end
 return false
end

function flr8(v)
 --converts a position from
 --game space to map space
 return flr(v/8)
end

function lerp(a,b,t)
 --linear interpolation
 return a * (1-t) + (b*t)
end

function getdist(ax,ay,bx,by)
 --get distance between
 --two points
 a=ax-bx
 b=ay-by
 a*=0.01
 b*=0.01
 a=a*a+b*b
 a=sqrt(a)*100
 
 if(a<0) return 32767 --clamp big numbers

 return a
end
__gfx__
000000000000300000a9990000a999000000000000000000000000000066d000066d00000005dd500005dd500000000000000000000000000000000000000000
0000000000a9a9000a9999900a99999000000000000000000000000000565d000565d000000d6d60000d6d600005dd5000000000000000000000000000000000
007007000a999990991991949919919401100110000000000000000000666d000666d0000000d6000056d600000d6d6000044000000440000004400000044000
00077000991991949999994499999944111d51110110011011000011000666500066650000560000006d50000056d600004a9400000a44000004900000499400
00077000999999449911114499111144110110111110011101100110066677d066677d00006d560000560600006d500000499400000944000004900000449400
0070070099111144099444400994444010000001101d51010110011000066dd00066dd0000560000000560000056060000044000000440000004400000044000
000000000994444000400400004004000000000010011001001d51000006d6d0006d6d5000606000006600000060600000000000000000000000000000000000
00000000004004000040000000000400000000000000000000011000000d6d650006d6d506006000000d00000060060000000000000000000000000000000000
000000000000000000111100000030000060000000060600000000000000000000000080000000000003bb000033bbb000000000000000000000003000000000
00009000900000090181181000a9a9006600000000006d0000000000000000000880008880008000003333b00333333b0003bb00000000000b300b333000b000
0004a400a90a909a189119810a1991900d600000000d60000d0000060000880008800080000000080033333003331313003333b00000bb000330003000000003
0049a940aa9f99aa899119989159951400d600000006d00006d6666d0808880000000000000000000033131000333333003333300b03b3000000000000000000
09aa7aa9444444441891198199911944000d600000d60000006d00d6088888000000000800000000003333300033313000331310033333000000000b00000000
0049a940a9a9a9a901811810991111440000dd60006d000006d0000d00088000880008000000000000333330003331300333333000b33000b300030000000000
0004a4009a9a9a9a001111000294442000000600060600000000000000008880888008880080000003333130033333300333111300003bb033300b3300300000
00009000000000000000000004000040000000000000000000000000000000000000000800000008333333333333333333333333000000000000000300000003
00000000000000000000000000070000000000000000000000000000000000000000000000000000aaaaaaaa0005000000550000005500000000500000005000
00033000000000000000000000060000000600000000000000000000000000000000000000000000aaaaaaaa0005500000055550000555500000550000005500
003bb300000000000000000000070000000600000006000000000080000000000800000008800000aaaaaaaa0555555005555000005550000055555500555555
03babb30000000000000000000066000000600000006000000008898080008888988000089980000aaaaaaaa000ff000000ff000050ff0000000ff000000ff00
03bbbb3000000000000000000006d0000006d00000060000888899f9898889999f9988889ff98808aaaaaaaa00555000005550000b55500000533bb0000555fb
003bb30000000000000000000006d0000006d0000006d0009999ffaf9f999ffffaff9999faaf9989aaaaaaaa00f5500003055000000550000005500000055000
0003300000000000000600000006d0000006d0000006d000ffffaaaafafffaaaaaaaffffaaaaff9faaaaaaaa0055550000555500005555000055550000555500
000000000d5555200d5555200d5555200d5555200d555520aaaaaaaaaaaaaaaaaaaaaaaaaaaaaafaaaaaaaaa00d00d0000d00d0000d00d0000d00d0000d00d00
00520000005200000052000000520000000000000000300000000000000000000000000000000000bbbbbbbb0000000000000000000000000000000022122122
050050000500500005005000050050000e800e8090a9a90900000000000000000000000000000000bbbbbbbb000b0000000000000000000000000000555552d5
500ddd00500ddd00500ddd00500ddd00e888e8820a199190000000b0000000000b0000000bb00000bbbbbbbb0000000000000000000000000000000052222215
50ddddd050ddddd050ddddd050ddddd088888822999999940000bb3b0b000bbbb3bb0000b33b0000bbbbbbbb0b0bb000b00ba000000abb0000bbb00012d55521
5006060050064600500f9f00500a7a000888882099111144bbbb3333b3bbb3333333bbbb3b33bb0bbbbbbbbb000ab00000bbb0000b0bb000b00ba00021555122
5006060050064600500f9f00500a7a000288822099111144333333b3333333b33b3b33333bb333b3bbbbbbbb0000000000000000000000000000000052511125
500ddd00500ddd00500ddd00500ddd0000082000099224403b33bbbb3b3b3bbbbbbb33b3bbbbb333bbbbbbbb0000000000000b000000000000b0000052222215
500000005000000050000000500000000000000000400400bbbbbb3bbbbbb3bb3bbbbbbbbb3bbb3bbbbbbbbb0000000000000000000000000000000011211111
550550550000000055055055221221250000000000ddd55000555500000000000055550500000000000000000000000000000000000000000999900099999990
00000500000000000000050051d552d5000000000ddddd5500055000000000000005555000000000000000000000000000000000000000000999990009999000
0000050000000500000005005515125500000000055d5d5500055000000000000000555000000055000000000000000000000000000000000999999999999999
00000500000005000000000011151251000000000ddddd5500055000000000000055555500055550000000000000000000000000000000000999999990990090
55055055550550000000000052122122000000000d555d5500055000000000005500055555550000000000000000000000099000000000000999999000000000
005000000050000000000000d52d5551000000000ddddd5500055000000000000000055550005500000000000099949994999499000000000999990000000000
0050000000500000000000005125551d0000300005d55d5500555500000300000000555500000000000000009944994443335999940000000999900000000000
00500000005000000000000011211515003030030ddddd5505555550003000300005555000000000000000994944444113355144994000000999900000000000
0dddd5ddddd5dddddd5dddd0dddddddd033333333333333333333330033333305055550500000000000099999444444113515449994440000000000000000000
ddddd5ddddd5dddddd5ddddddddddddd333333335335353353353333333335330555500000000000000999994494994111154999994444000000000000000000
dd11125111125111112511dd11111111335531351151113511511333353513535555000000050005000999944999944444449999999444400000f99900009999
d1252525252525252522521d525252513513511124214111242141300321415055550000000055550099999999994499949944994994444000f9999900999999
02122222221222222212222002222220312214121251451212114112121141125555005505550055009999999999499999999499949444409999999499999999
dd2d5555552d5555552d5552dd52d552041421411414214114142141141421410555050000000000099999999999999999999999949444400044444400499999
d52555555125555551255551d5125551024124254211242142112420421124200555500000000005099999999999999999999999949444400000444400004494
51251111112511111125111151121111001221141512211411122100011221005055550000000000099990099999999900999999449444440000000000000000
02122122221221222212222002222220141214122141151421411512414115120005555005000000099990009999999000999999449444440000000000000000
dd5552d5555552d555555552dd552d52212421141421412114214121242141210000555505500500099999000999900009999949449944440000000000000000
d55512555555125555555551d5512551011411411114114211141140111411400000055500555000099999000999900099999949449444440000449400004444
51111251111112511111111151112111442141212421221124212211042122110005055500550000099999999999999999999949449444440049999900444444
02222122221221222212222002222220251141521251414212514142425141420000555505550005099999999999999949999449449444449999999999999994
dd555555552d5555552d5552dd52d552141421411414215114142111241421110005555000055055099999999499999949999449444444440099999900999999
d55555555125555551255551d5125551021124214211242142112410021124100555555005055550099990999409009940099449444444440000999900009999
51111111112111111121111151121111001221141142211411422100004221005555555500555500099990000409009040099449444444440000000000000000
9999000000000000000000900000000000000000254515142252125200400a000044000000000000099990000000000000094444444444440000000000000000
992290900900909000990090090909900099000054515221552151250004a0004094440000000000009990990090000900094444444444440000000000400000
99009090090929290922909092020929092200001514214252159512000a40000099444000449900009999999490999449944444444444000009940000000000
999920900909090909009099200909090909900054215214215dad5100a004000094994004444490000949999499994449944444444444000099400900094900
992200900909020909992092900909090902900042554145159aaa9500a004000094944000004440000094999449994449444444444440000994400000949940
990000299209000909220092290909090299200054142151215dad51000a40000999440000000940000004494449444444444444444400000949400049499440
220000022002000202000020020202020022000045112525521595120004a0000944400000900000000000444444444444444444444000000949940004444000
0000000000000000000000000000000000000000144254541521512100400a009440009000000000000000044404444444444444000000000044400000000004
f32600c0000616161616161616f3161616161616f3f3161616161616f31616161616161616161616161616161616161616161616161616161616161616161616
161616161616161616161616161616161616161616260406161616161616161616161616260406f3161616162624040616161616f31616161616161616161616
16260000000000002404042400000036040404042404040424040436040424000000002404040414000000360000000070000000000000000000000000000000
00002222222222222222222222222222220000002404043604140000000000002404040436240616161616162604140616f31616161616161616161616161616
16161515250000c000c024c000030036042404002400142404240436240000000000000000240424000000360000000000000070000000000070000000001212
123212321232123212321232123212321212121212002436040001000000000000000414360436000000000036240406f316161616161616161616f3161616f3
26000000161515151515151515250036140424240024240000040436000043000000000000002400000000360000000000000000000070000000000000000515
151515151515151515151515151515151515151525000036000000000000000000000004341406161616f3162604040616f32600000000000000000000061616
2600b200000000000000000000000036040000140000000014001436140000000000000000000000000000360000051515151515151515151515151515152604
042400000000000000140000360000140000000036000006151515151525000000051515260406161616161626140406162600c0c0c0c0c0c0c0c0c0c00006f3
26003500900000009000000090000036040024042400000424000436041400000000000000000000000000000000000000000000000000000000240404043600
041400000000000000240400362404240000000036000526040406260000000000162624040436000000000036042406260000c0c0c0c0c0c0c0c0c0c0000006
26001615151515151515151515151516000000000000242400002406151515152500000000000000000000000000000000000000000000000000000004243600
2400000000000000000000003600240043000000360000000024062600002190001626140004341616161616261404062600c0c0c0c0c0c0c0c0c0c0c0c00006
2600c000c000c000c024040616f3260000000000000000000000000006163416f325000000000005250000000000000000007000000000000000000000003600
0000000000000000000000003600000000000000360000000000062600000005151626040024343416161616260414062600c0c0c0c0c0c0c0c0c0c0c0c00006
161515151515151525002406f3260000000000000000000000000024040626040424000000000006260000000000007000000000000000350000000000003600
0000000000000000c20000000615151515250000062500000000000000000000000000000000340000000000362404062600c0c0c0c0c0c0c0c0c0c0c0c00006
16f3163416f334342600003600000000000000c2000300b200000000240626240000000000000006162500000000000000000000000000360000000000003600
0000000000000005250000000000000000000000000000000000000000000000000000000000061634343434261424062600c0c0c021a1a1a10021c0c0c00006
f3161616161616162600003600000000000000051515152500000000000626000000000000000006342600000000000000000000000000360000000000003600
00000000c2000000000000000000000000000000000000000000000021a10021000000000000061616163434342400062600c0c0c0000515152500c0c0c00006
260000c000c000c000c000360000052500000006f367f326000000000000000000002100a1210006161625000000000000000000000000061525000000000000
0000000515250000000000c200c20000000000000000000000000000000525000000000000003600000000003400000626000000000064000064000000000006
26000515151515151515152600000626000000770000007700000000000000000000000525001406163426000000002100002100000000061616000003000000
00000000000000000000003500350000350021a100030000210021000000009000000021000006f316161616260000046400002100a164a1a164a10021000064
26000000000000000000000000c20626000000770000007700000000000000000000000024240406f31626000021a1a1a1210021a1a1a106f316151515151515
15152562626262626262626262626262626262051515152573637305151515151515257373731616f31616f326000000642100a10515151515151525a1002164
26000090000000900000009000053426a1000035000000350000a10000051515257373736373730634f326a1a1a1051525a1a1a10515151616161616161616f3
1616f3a2a2a2a2a2a2a2a2a2a2a2a2a2a2a2a2f3f31616f3a3a3a3161616f31616f316a3a3a32600000000003600000064051515f31616161616161615152564
1615151515151515151515151516161615151526000000061515151515f3163416a3a3a3a3a3a3161616161515151616f315151516161616161616f316161616
f3161615151515151515151515151515151515f3161616161515151616161616161616151515161515151515161515151516f316161616161616f31616f31615
56565656465656565656565656565656565616260404040616161616161616161616161616161616f31616161616f31616161616161616f31616161616161616
161634f31616f31616f3161616161616f31616f31626040414240616f31616161616f3161616341616f3161616163416f3161634341616f31616161616161616
660000000000000000465656565666004616562604240006f3161616f316161616161616161616161616f316161616f316260404240000000000000000240414
0406162604040424000000000006342600000006f326042412121212121212121200000006f316161616f316161616161616f31616161616161616f316161616
66000000000000000000465666000000000016260414040616161634341616341616161634161616f3f316161616161616260400000000000000000000000024
04061626240414000070000100061634004300341626000005151515151515152500000006162600342600062600342600061616163416163416161616343416
66000000000000000000000000000001000016260024040616f31616161616161616161616f31616f3f316161616f31616260000002100900000900000002100
240634260024000000000000000616340000003416260000000000000000002436000000061634000626000626000626000616f3161616161616161616163416
660000000000004555555555650000000000562614241406161634161616f3161616341616161616161616163416161616260000000005151515151515250000
0006162600000000000000000006163434343434162600001212120000000000360000000616260006260006340006260006161616f316161616f31634161616
66000000000000000000465656650000004556261404040616161616163416161616161616341616163434161616161616260000000000240424000000360000
00061626000000000005151515343434142404341634151515151515250000003600000006161616163416f31616161616163416161616161616161616161616
660000960000000000000046564655555556162604240406f31616f31616161616f3161616161616161616161616f3f316261525000000000000004300360000
0006162600000000000000007700007700002406162600000000000000000000360000000616341616f316161616f31634161616f316260424040616f3f3f316
66009584940000000000000000000000000046262404140616341616161616161616161616163416161616161616f31616260077002100900090009000360000
00063426000000000000000077000077000000061626000000001212120000003600000006f3161616161616161616161616f316260424000000240406163416
66002185a10021000000000096940000000000362424140616161626040404061616161616341616161616f31616161616260077000005151515151515260000
0006f32600a10021000000007700007700000006f326000005151515151515152600000006f3161616260024040616161616f326041400000000002404061616
669000455565009000210095849400000000000000140406162604042400240404061616f31616161616161616161616f3260077000000240436042400360000
0006f31615152500000000000515152500000006f326000000000000000000003600000006f3260414000000000000140406f326040000000000002404061616
565555565656555565000000850000000000000000240406260404000000000004040616161616161634161616163416f3671525000000002436000100360000
0006f32604042400000000000616166700000006f326000000121212000000003600000006f3260404240001000000240406672600000000110000002406f316
565656565656165656555565869400000000000000001406260424000043000000040616161616f31634161616161616f3260000000000000036000000360000
00061626040000000000000000000036000000061616151515151515250000003600000006162600240000000000000000000077000000000000000000061616
56565656565656565656565665000000000000000000246726240000000000000024061616161616161616161616161616260000000000000000000000a50000
000064000000000000000000000000b500000000640424000000000000000035c50000000064000000000000000000000000007700000005152500000006f334
56565616565656161656565656556500000000000000000077000000000300000000000000002404042400002404000064000000000035000000000000000000
000064000000210000a1000021000000000000006400000000000000000000360000000000640000000000000000051515151515151515f31616151515161616
56565656565656565616565656566600000000000000000077000000051525000000000000000024000000000000000064000000000036000000000000000000
000064000000000515151525000000000000000064000000000000000000003600000000006400000000000000000616341616f3161616163434161616f31616
56565656565616565656561616561635355535553535353535353535161616151515151515151515151515151515151515151515151516151515151515151515
1515151515151516161616161515151515151515151515151515151515151516151515151515151515151515151516f316161616341616f3161616161616f316
__gff__
0000000000000000000000000000000000000000000000000000000000000000000000000000000000000000000000000101010100000000000000000000000100000000000000000000000000000000010101010101010100000000000000000101010101010101000000000000000000000000000000010000000000000000
__map__
6565656566646565656565646565656565656565660000000000000064656664656564666564656565656565656565656565656665656566666465656465656775756466656564656565666664656565656565666565656665656565656565656665656665656565656565656566000000603f61616161616161616161613f61
656600000000000000000000000000646564660000000000000000000000000000000000000000646565656565656565660000000000000000000000000064660000222222222222222222220000006565660c0c0c0c0c0c0c0c646565660000000000000000646565656566660000000060624040410000410000000000603f
00000000000000000000000000000000670000000000000000000c000000000000000000000007000064666565656566000000000000000000000000000064660054555555555555555555560034006566000c0c0c0c0c0c0c0c0065650000000000000000000064666566000000000000004042410000424200424041006061
000000000000000000000000000000000000000000000000000000000000000000000000000000000000006465656600000000000000124400090909001264660065656567000064656565650044006566000c0c0c0c0c0c0c0c00757500000000000000000000000000000000000000000000414000000c0000004000006061
000000000000000000040000000000000000000000000000000000000000000000000047004400004744006465656600000000000000005455555555560064660021212121210000000000655556006566000c0c0c0c0c0c0c0c00757500000012004709120044470030004700000000000000000000410c000000000000603f
00000000000000000000000000000000000000000000000000000000000000000000545555555555555600006465660900470012000000646565656566000064555555555556474400000000006700656556090909090909090954657500000000545556000054555555555600000000002c00000000425300000000002c6061
0c69490004000000000000000000000000000000000000000000000000000c0c0000000c64656565656600006465655555555600000000646565656566000064656565656565555556000000006700656565555555555555555565656500000000000000000000646565616600000000005051515151513f5152000000506161
0c484900000000000000000000000000000000000000040000000c0000005456000000006465656565660000646566000000000000470064650c0c0c0c44006465656565656600000000004400670065656565656565656565656565660000124409001200000064656565660044000000630000000042404200000000006061
5958000000000000000000000000000000000000000000000000000000000c0c000000006700000030004744646600000000000000570064655555555556006465646565000000000c00545555660065656565656565656565656565660000005455560000000064616165655556000000630000000000000000000000416061
4768490000000000000c000000000000000000000000000000000000000000001244094767000054555555556600000c0c00004400670064656565656600470c0c0c0c67000000000c00000000000000000000646565666564656665660000000000000000000064616565656600000000630000002b00000000000042406061
555600000000000000000c0069490000000000000000000000000000000000000054555566000000000000000000000c0c00005700670064656565656600545555555566000000000c00000000000000000000000007000000000000000000001209444712000064656565616600000000634100005051515151515151516161
6565560047014500440c00595800000000000000000000001244094700120000006465660000040000000000000047004400006700670064656565660000006465656566000000000c00000000000000000000000000000007000000000000000054555600000064656161616200000000634000000000000000000041006061
6565655555555555555644006849470044000000000047440054555556004709446465660000000000000000040054555556006700670064656565660000006465660000000030000000440012090909120000440000004700000007440c0c0c47656565004744646565616162000000006340400000000c0000004240006061
65656565656565656565555555555555555626262654555555656565655555555565660c00000000040000000000646565652665266526656565654709000021222100004744571a0044574700545556000000545626545626545626545555555565656555555565656565656647001a006300404200000c000000004240603f
6565656565656565656565656565656565652a2a2a656565656565656565656565660c0c00474700440047004400646565652a652a652a656565655555555555555555555555655555556555556565664444476465656565656565656565656565656565656565616165656561515551516140002b00000c00002c0040506161
65656565656565656565656565656565656565656565656565656565656565656565555555555555555555555555656565656565656565656565656565656565656565656565656565656565656565655555556565656565656565656565656565656565656565656565656561656565616151515152000c0050515151616161
6161616161616161616161616161616161616161616161613f3f3f3f3f3f3f3f6161613f616161616161613f61616161616161616161616161616161616161616161616161616161616161616161616161616161616161616161616161616161616161616161616161616161616161613f3f3f616162000c00603f613f3f3f61
6200000000000000000000000000000042424042404140603f6200606200603f616161616161613f616161616200000000000000000000000000410000000000004140404040404042000000004240404100000000004140406300000000000000000000000000000000000000004140630060616162000c0060613f62006061
6200003400000000000000000000000000000042404041603f6200606200603f616161613f6161616161613f6200000000000000000000000000424042000000424242414040414242000000070000420000000000000042406300120000000000000009000000000009001200424240605362000000000c0000000060536161
6200000000000000000000000400000000000000004140603f6200606200603f61616161616161613f6161616200000000000000000000000000000000000000000000000040000000000007000000000034000000003400416300505151515151515151515151515151520000000042606200000000000c0000000000603f61
6200505151515151515152000004000000000000424242603f6200606200603f620000006061616161616161620053000000000000000000000000000000000000000000000000000000070000000000000000000000000040630000000000006061624041000000000000000000300060620000000000000000000000606161
62000c0c0c0c0c0c0c006341000000000000000000000000606200606200606162000000002122210000212221006051515200000000000000000000000000000000000000000000000000000000000000000000000000424060515151520000606162404200000000000000005051516200000400000040410000040000603f
6151515151515151520063404200005051520000000000002122002122002121000030005051515151515151515161616162000000000000000000000000000000000030000000000000505152000000505152410000004200004140410000006061624200002121212121212160616162000000004240400000000000006061
62000c0c0c0c0c0c0c006300000000603f6151515151515151523650523650515151515161613f6161613f616161613f620000000400000000000000000000505151515151515200000042400000000000000040420000000041404042420000603f620000005051515151515162000000000000000000424200000042416061
62005051515151515151620000004160613f6161616161613f613a3f613a6161613f613f61616161616161613f3f6162000000000000000000000000000000004100603f624041000000000000000000000042420000000000424240000000006061620000000000424042420000000000004100000000000000000000426061
62000c0c0c0c0c0c0c00000000424060616161616161613f61616161616161613f613f613f61613f61616161613f6162410000000000000400000000000000424040603f6240420000000000000000000000000000000000000000000000000060613f520000000000000000000000004240420000000000000000000000603f
615151515151515151515200000042603f61613f61616161616161616161616161616161616161620000000000606162400041404100000000000004000000000040603f62420000000000000000000000000041000000000000000000000000603f61620000212121212121212100000000000000000030000000000041603f
3f6161616161613f763f6200000000002222222222222222222222222222222200004240420000000000100000006062404040404242000000000000000000000000606162404100002b000000000000505152404100002b0000000000000000603f616200505151515151515151515152000000005051515152000042406061
624040410000770000006300000000000000000000000000000000000000000000000000000000070000000000076062004200424040000000000000000000000000603f615152001a50515152373637606162373637505152373737505151516161616200603f61616161616161613f61262626262661613f26262626266161
6240420000007700000000000000000021212121000021212121000021212121000000000000000000000000000060620000000000424200420000000000000000006061613f615151616161613a3a3a3f61613a3a3a613f613a3a3a61613f6161613f6200002323230c0c232323603f612a2a2a2a2a6161612a2a2a2a2a3f61
6242000c000077000000000000000050515151515151515151515151515151515200300000000000005051520000606237363737373737373737373737363737373761616161616161613f6161515151613f6151515161613f5151513f3f61616161613f5151515151515151515161616151515151513f61615151515151613f
6152000c0050515151515151515151613f613f6161616161613f616161613f616151515151515151513f3f3f51513f613a3a3a3a3a3a3a3a3a3a3a3a3a3a3a3a3a3a6161613f613f61616161613f6161616161613f6161616161613f6161613f613f616161616161613f61613f6161613f3f6161616161616161616161616161
